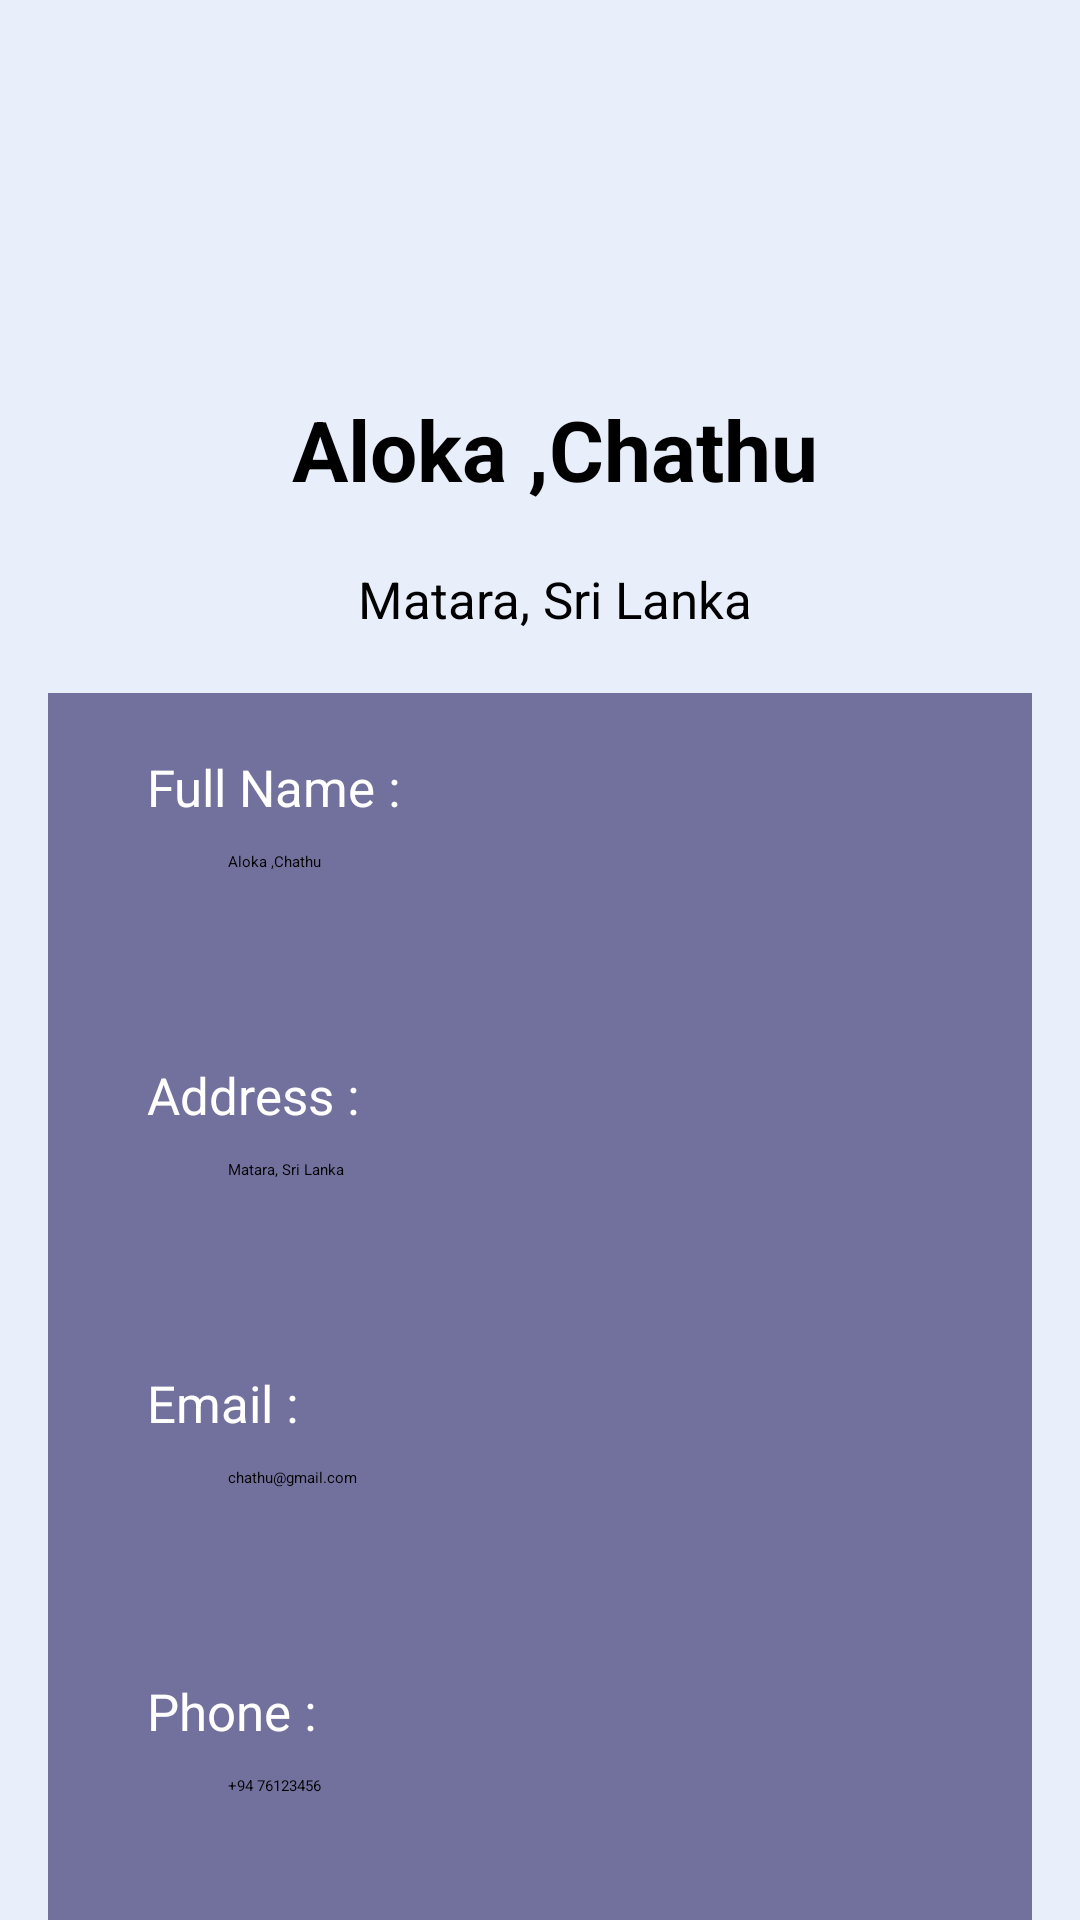

This screen was rendered from an Android layout file. Write that file and the resources it references.
<!-- AndroidManifest.xml: application theme Theme.Y2S2_assignment2 -->
<!-- res/layout/activity_main17.xml -->
<?xml version="1.0" encoding="utf-8"?>
<ScrollView xmlns:android="http://schemas.android.com/apk/res/android"
    xmlns:app="http://schemas.android.com/apk/res-auto"
    xmlns:tools="http://schemas.android.com/tools"
    android:layout_width="match_parent"
    android:layout_height="match_parent"
    android:background="@color/white"
    android:fillViewport="true">

    
    <LinearLayout
        android:id="@+id/main"
        android:layout_width="match_parent"
        android:layout_height="wrap_content"
        android:orientation="vertical"
        android:background="#E9EFFA"
        android:padding="16dp"
        tools:context=".MainActivity9">




        <LinearLayout
            android:layout_width="match_parent"
            android:layout_height="wrap_content"
            android:orientation="horizontal"
            android:layout_marginBottom="20dp">

            <ImageView
                android:id="@+id/imageView1"
                android:layout_width="40dp"
                android:layout_height="75dp"
                app:srcCompat="@drawable/main16img1" />

            <View
                android:layout_width="0dp"
                android:layout_height="0dp"
                android:layout_weight="1" />

            <ImageView
                android:id="@+id/imageView2"
                android:layout_width="50dp"
                android:layout_height="75dp"
                app:srcCompat="@drawable/main_logo" />


        </LinearLayout>


        <ImageView
            android:id="@+id/imageView3"
            android:layout_width="match_parent"
            android:layout_height="wrap_content"
            android:background="@color/white"
            app:srcCompat="@drawable/main17i1" />

        <TextView
            android:id="@+id/textView1"
            android:layout_width="match_parent"
            android:layout_height="wrap_content"
            android:text="Aloka ,Chathu"
            android:textSize="28sp"
            android:layout_marginLeft="10dp"
            android:layout_marginTop="20dp"
            android:textColor="@color/black"
            android:textStyle="bold"
            android:gravity="center"
           />

        <TextView
            android:id="@+id/textView2"
            android:layout_width="match_parent"
            android:layout_height="wrap_content"
            android:text="Matara, Sri Lanka"
            android:textSize="17sp"
            android:layout_marginLeft="10dp"
            android:layout_marginTop="20dp"
            android:textColor="@color/black"
            android:textStyle=""
            android:gravity="center"
            />



        <LinearLayout
        android:layout_width="match_parent"
        android:layout_height="wrap_content"
        android:orientation="vertical"
        android:background="#72709C"
        android:layout_marginTop="20dp">


            <TextView
                android:id="@+id/textView3"
                android:layout_width="match_parent"
                android:layout_height="wrap_content"
                android:text="Full Name :"

                android:textSize="17sp"
                android:layout_marginLeft="33dp"
                android:layout_marginTop="20dp"
                android:textColor="@color/white"
                android:textStyle=""
                android:gravity=""
                />

        <EditText
            android:id="@+id/editTextText"
            android:layout_width="match_parent"
            android:layout_height="50dp"
            android:layout_marginLeft="30dp"
            android:layout_marginTop="10dp"
            android:layout_marginRight="30dp"
            android:background="@drawable/main17inputs"
            android:textColor="@color/black"
            android:ems="10"
           android:text="Aloka ,Chathu"
            android:inputType="text"
            android:paddingLeft="30dp"
            android:textColorHint="#B10D0D0D"
            app:layout_constraintEnd_toEndOf="parent"
            app:layout_constraintStart_toStartOf="parent"
            app:layout_constraintTop_toBottomOf="@+id/textView2" />


            <TextView
                android:id="@+id/textView4"
                android:layout_width="match_parent"
                android:layout_height="wrap_content"
                android:text="Address :"

                android:textSize="17sp"
                android:layout_marginLeft="33dp"
                android:layout_marginTop="20dp"
                android:textColor="@color/white"
                android:textStyle=""
                android:gravity=""
                />

        <EditText
            android:id="@+id/editTextText2"
            android:layout_width="match_parent"
            android:layout_height="50dp"
            android:layout_marginLeft="30dp"
            android:layout_marginTop="10dp"
            android:layout_marginRight="30dp"
            android:background="@drawable/main17inputs"
            android:textColor="@color/black"
            android:ems="10"
            android:text="Matara, Sri Lanka"
            android:inputType="text"
            android:paddingLeft="30dp"
            android:textColorHint="#B10D0D0D"
            app:layout_constraintEnd_toEndOf="parent"
            app:layout_constraintStart_toStartOf="parent"
            app:layout_constraintTop_toBottomOf="@+id/textView2" />

            <TextView
                android:id="@+id/textView5"
                android:layout_width="match_parent"
                android:layout_height="wrap_content"
                android:text="Email :"

                android:textSize="17sp"
                android:layout_marginLeft="33dp"
                android:layout_marginTop="20dp"
                android:textColor="@color/white"
                android:textStyle=""
                android:gravity=""
                />

        <EditText
            android:id="@+id/editTextText3"
            android:layout_width="match_parent"
            android:layout_height="50dp"
            android:layout_marginLeft="30dp"
            android:layout_marginTop="10dp"
            android:layout_marginRight="30dp"
            android:background="@drawable/main17inputs"
            android:textColor="@color/black"
            android:ems="10"
            android:text="chathu@gmail.com"
            android:inputType="text"
            android:paddingLeft="30dp"
            android:textColorHint="#B10D0D0D"
            app:layout_constraintEnd_toEndOf="parent"
            app:layout_constraintStart_toStartOf="parent"
            app:layout_constraintTop_toBottomOf="@+id/textView2" />


            <TextView
                android:id="@+id/textView6"
                android:layout_width="match_parent"
                android:layout_height="wrap_content"
                android:text="Phone :"

                android:textSize="17sp"
                android:layout_marginLeft="33dp"
                android:layout_marginTop="20dp"
                android:textColor="@color/white"
                android:textStyle=""
                android:gravity=""
                />

        <EditText
            android:id="@+id/editTextText4"
            android:layout_width="match_parent"
            android:layout_height="50dp"
            android:layout_marginLeft="30dp"
            android:layout_marginTop="10dp"
            android:layout_marginRight="30dp"
            android:layout_marginBottom="20dp"
            android:background="@drawable/main17inputs"
            android:textColor="@color/black"
            android:ems="10"
            android:text="+94 76123456"
            android:inputType="text"
            android:paddingLeft="30dp"
            android:textColorHint="#B10D0D0D"
            app:layout_constraintEnd_toEndOf="parent"
            app:layout_constraintStart_toStartOf="parent"
            app:layout_constraintTop_toBottomOf="@+id/textView2" />


    </LinearLayout>




        <androidx.appcompat.widget.AppCompatButton
            android:id="@+id/button"
            style="@android:style/Widget.Button"
            android:layout_width="match_parent"
            android:layout_height="wrap_content"
            android:background="@drawable/main17btn1"
            android:paddingLeft="30dp"
            android:paddingTop="10dp"
            android:paddingRight="30dp"
            android:paddingBottom="10dp"
            android:text="Confirm"
            android:layout_marginTop="40dp"
            android:layout_marginBottom="30dp"
            android:layout_marginRight="5dp"
            android:layout_marginLeft="5dp"
            android:textColor="@color/white"
            android:textSize="20sp"
            android:textStyle="bold"

            android:layout_gravity="center_horizontal"
           />
        <View
            android:layout_width="0dp"
            android:layout_height="0dp"
            android:layout_weight="1" />



    </LinearLayout>
</ScrollView>
<!-- resources referenced by this layout -->
<resources>
  <color name="black">#FF000000</color>
  <color name="white">#FFFFFFFF</color>
  <!-- drawable main17btn1 (drawable) -->
  <?xml version="1.0" encoding="utf-8"?>
  <selector xmlns:android="http://schemas.android.com/apk/res/android">
  
      <item>
          <shape android:shape="rectangle">
              <corners android:radius="10dp"></corners>
              <solid android:color="#13123D"></solid>
          </shape>
      </item>
  
  </selector>
  <!-- drawable main17i1: png bitmap (drawable, 81127 bytes) -->
</resources>
